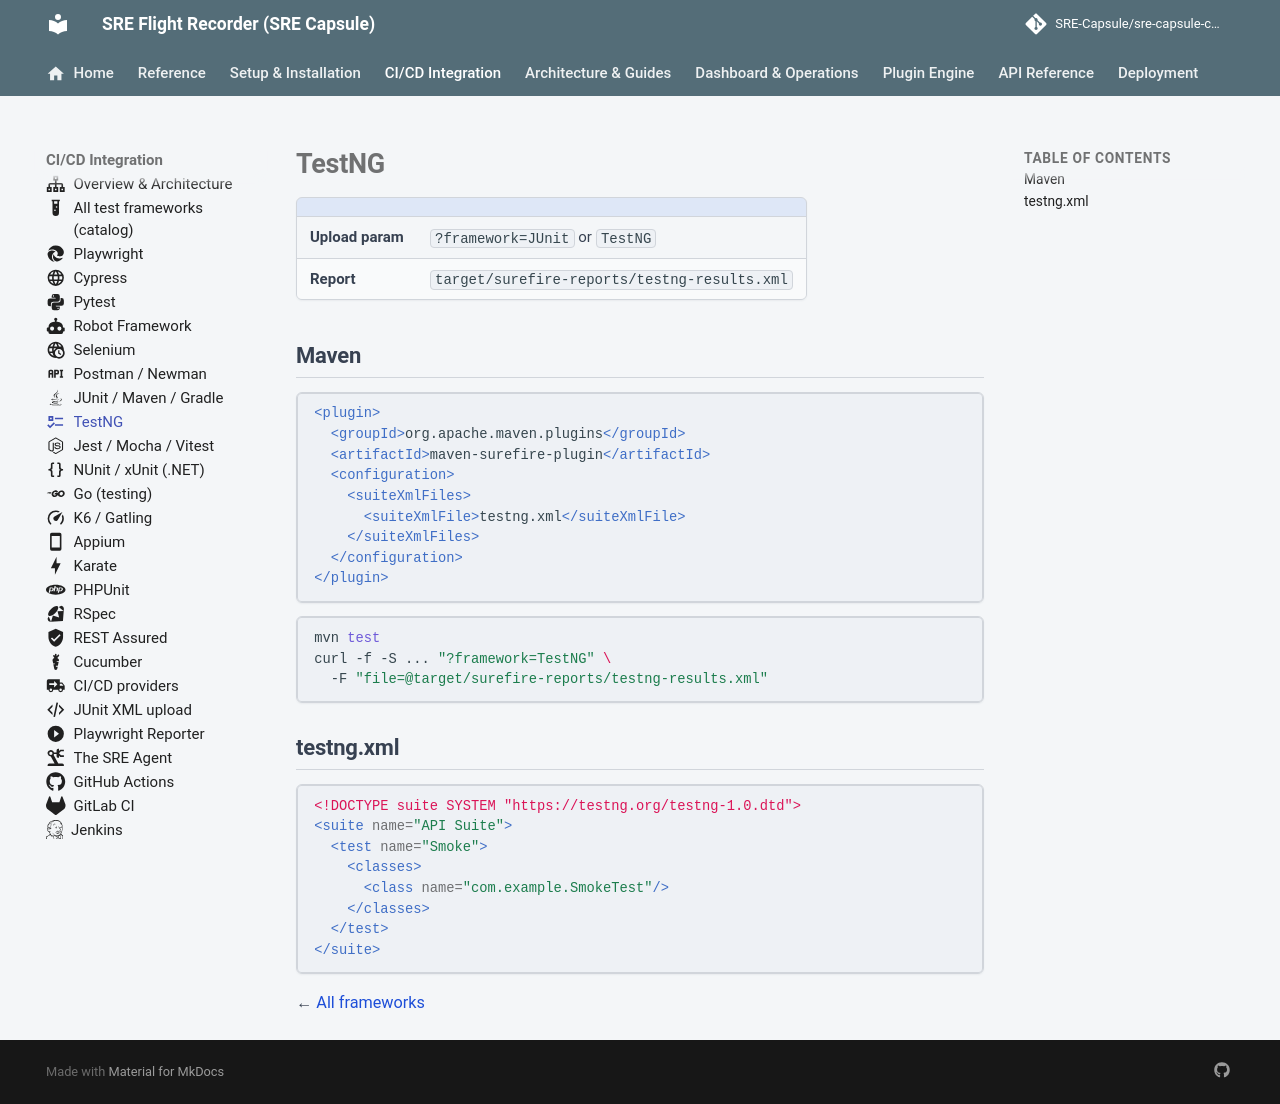

repository: Ashraf-Khabar/qa-capsule · page: integration/frameworks/testng/index.html · generator: mkdocs

---
icon: material/format-list-checks
---

# TestNG

| | |
|---|---|
| **Upload param** | `?framework=JUnit` or `TestNG` |
| **Report** | `target/surefire-reports/testng-results.xml` |

## Maven

```xml
<plugin>
  <groupId>org.apache.maven.plugins</groupId>
  <artifactId>maven-surefire-plugin</artifactId>
  <configuration>
    <suiteXmlFiles>
      <suiteXmlFile>testng.xml</suiteXmlFile>
    </suiteXmlFiles>
  </configuration>
</plugin>
```

```bash
mvn test
curl -f -S ... "?framework=TestNG" \
  -F "file=@target/surefire-reports/testng-results.xml"
```

## testng.xml

```xml
<!DOCTYPE suite SYSTEM "https://testng.org/testng-1.0.dtd">
<suite name="API Suite">
  <test name="Smoke">
    <classes>
      <class name="com.example.SmokeTest"/>
    </classes>
  </test>
</suite>
```

← [All frameworks](../test-frameworks.md)
